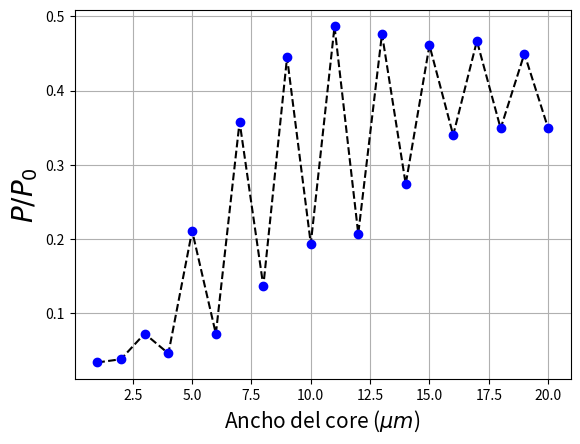
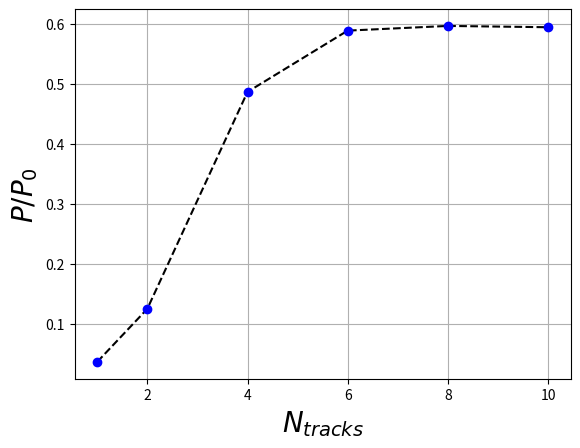
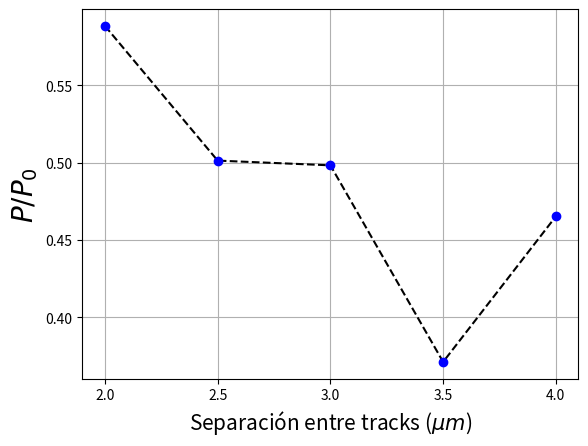
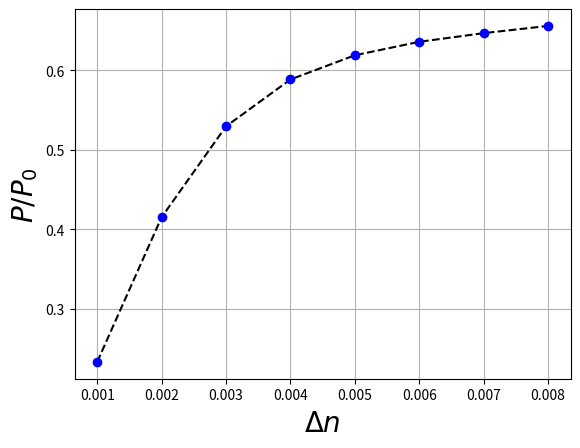

Write the Python code that produced these figures, in order.
# -*- coding: utf-8 -*-
"""
Created on Tue Feb 18 17:04:47 2025

@author: Alejandro

1.5 micras
"""

import numpy as np
import matplotlib.pyplot as plt

# =============================================================================
# ANCHURA guia recta (3)
# =============================================================================
p =[0.03406179457686392,
 0.03846282239361267,
 0.07294556794844508,
 0.046204749339439716,
 0.2112131483719787,
 0.0726591524856899,
 0.35798374676913797,
 0.1368563385039053,
 0.44476418413555197,
 0.19392274876782914,
 0.4863249945170969,
 0.20728027869029972,
 0.4763145453597929,
 0.2741611702135247,
 0.4610023060258572,
 0.34008428209125285,
 0.46683955617454714,
 0.3490566374883409,
 0.44966000079856056,
 0.3495196344883261]
W0 = np.linspace(1,20,20)

plt.figure()
plt.plot(W0,p,'k--')
plt.plot(W0,p,'b.',markersize=12)
plt.xlabel('Ancho del core ($\\mu m$)',fontsize=15)
plt.ylabel('$P/P_0$',fontsize=20)
plt.grid()
plt.show()
# =============================================================================
# NUMERO TRACKS (4)
# =============================================================================
p = [0.036858437083961325,
 0.1251789978852274,
 0.4863249945170969,
 0.5883323577933643,
 0.59614963504422,
 0.5939678094410393]

n = [1,2,4,6,8,10]

plt.figure()
plt.plot(n,p,'k--')
plt.plot(n,p,'b.',markersize=12)
plt.xlabel('$N_{tracks}$',fontsize=20)
plt.ylabel('$P/P_0$',fontsize=20)
plt.grid()
plt.show()

# =============================================================================
# Distancia entre tracks (2)
# =============================================================================

p =[0.5883323577933643,
 0.5012287994435136,
 0.49817968129736107,
 0.3710432357642936,
 0.4651609159260854]

d = [2,2.5,3,3.5,4]

plt.figure()
plt.plot(d,p,'k--')
plt.plot(d,p,'b.',markersize=12)
plt.xlabel('Separación entre tracks ($\\mu m$)',fontsize=15)
plt.ylabel('$P/P_0$',fontsize=20)
plt.xticks([2,2.5,3,3.5,4])
plt.grid()
plt.show()

# =============================================================================
# DELTA N
# =============================================================================
p = [0.23302064101773384,
 0.4150389346993188,
 0.5293687520683746,
 0.5883323577933643,
 0.6187616493651819,
 0.635714892596161,
 0.6465936534180164,
 0.6556959673948861]

dn = np.arange(0.001,0.009,0.001)

plt.figure()
plt.plot(dn,p,'k--')
plt.plot(dn,p,'b.',markersize=12)
plt.xlabel('$\\Delta n$',fontsize=20)
plt.ylabel('$P/P_0$',fontsize=20)
plt.grid()
plt.show()

